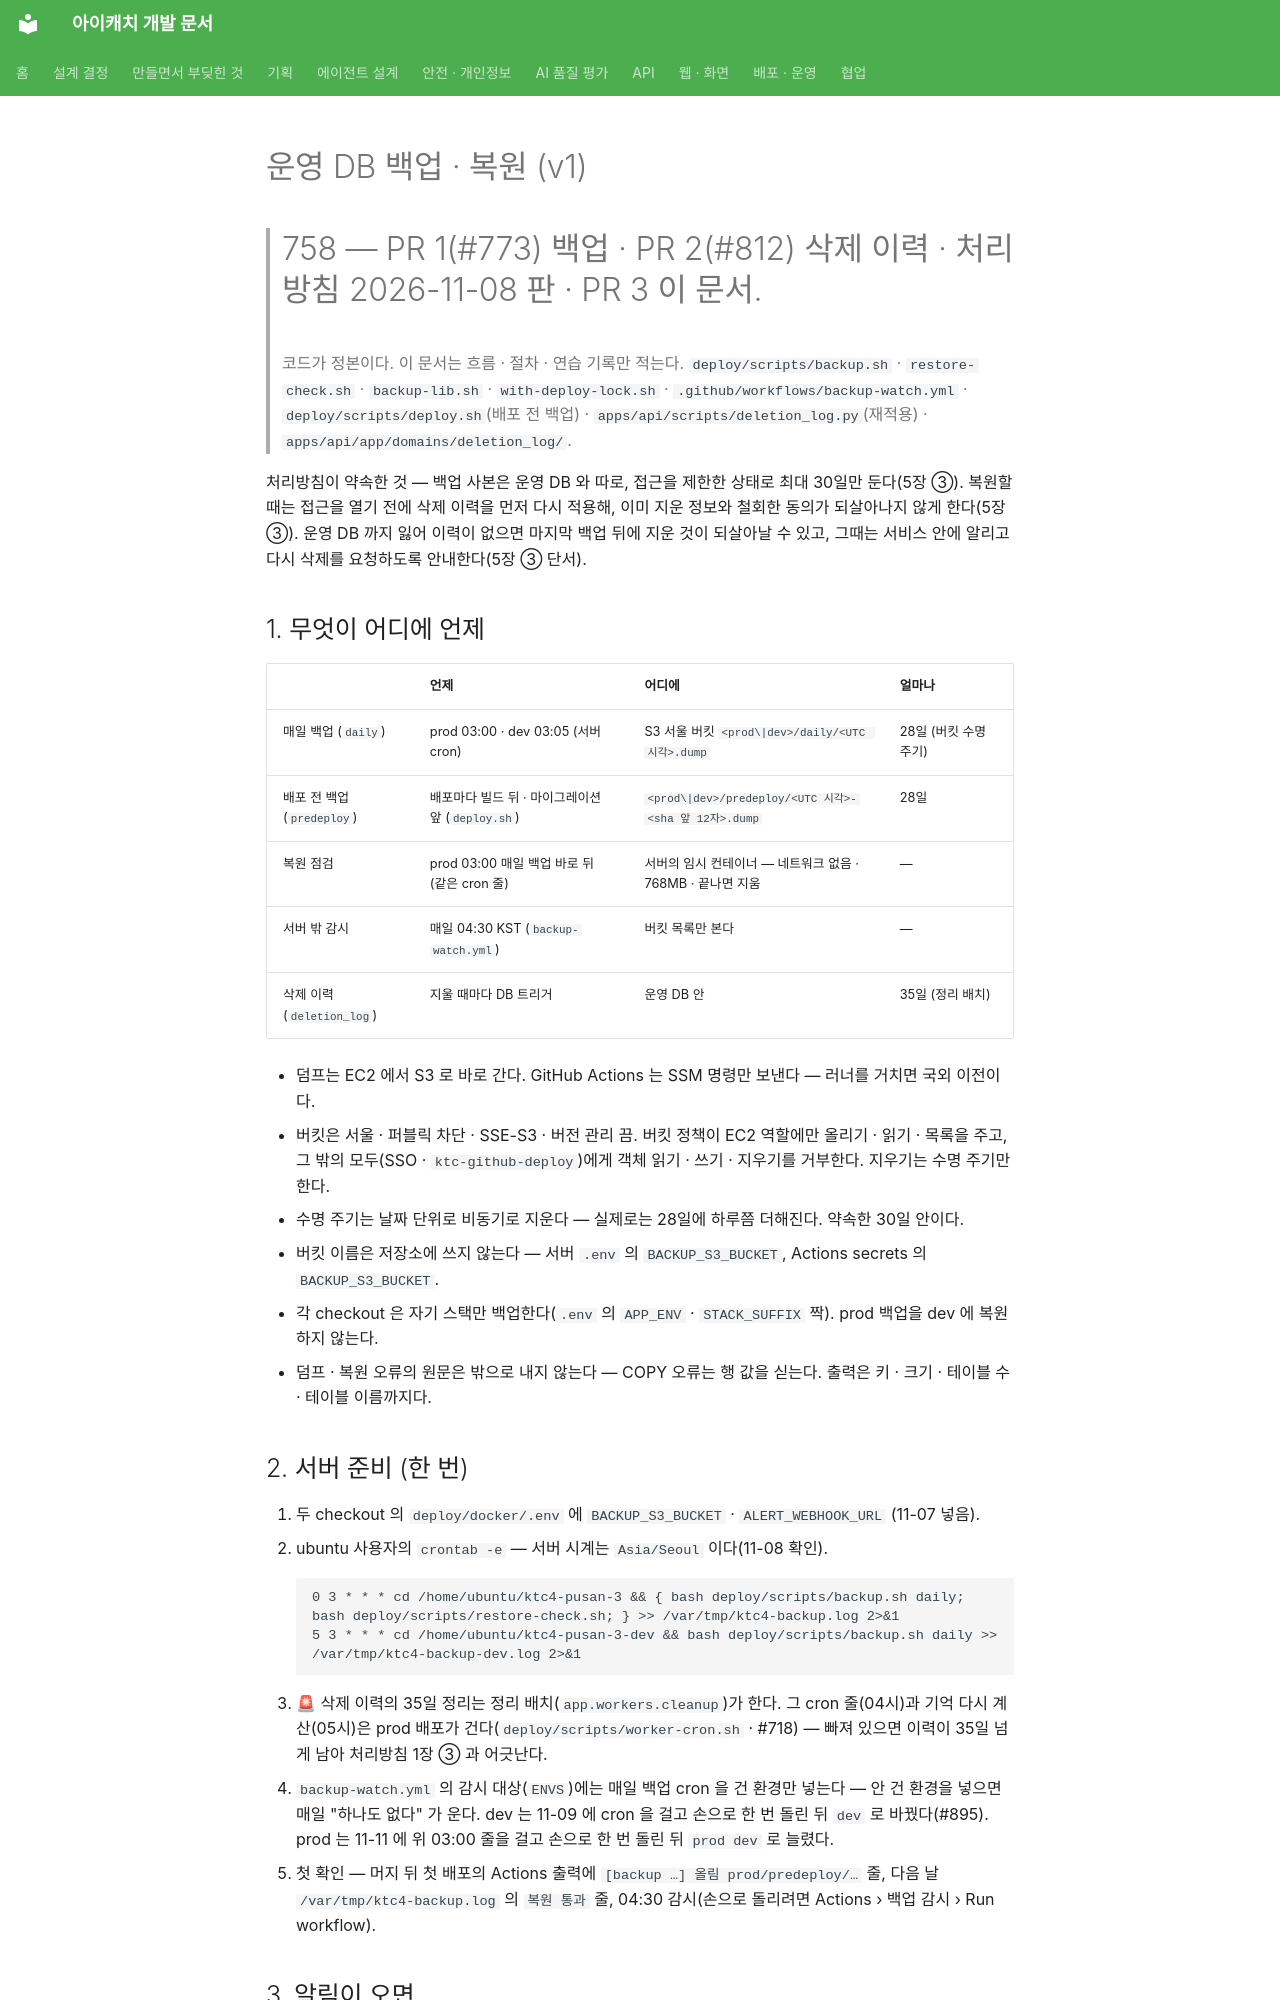

repository: kakaotechcampus-4/ktc4-pusan-3 · page: ops/backup-restore-v1/index.html · generator: mkdocs

# 운영 DB 백업 · 복원 (v1)

> #758 — PR 1(#773) 백업 · PR 2(#812) 삭제 이력 · 처리방침 2026-11-08 판 · PR 3 이 문서.
> 코드가 정본이다. 이 문서는 흐름 · 절차 · 연습 기록만 적는다.
> `deploy/scripts/backup.sh` · `restore-check.sh` · `backup-lib.sh` · `with-deploy-lock.sh` · `.github/workflows/backup-watch.yml` ·
> `deploy/scripts/deploy.sh`(배포 전 백업) · `apps/api/scripts/deletion_log.py`(재적용) · `apps/api/app/domains/deletion_log/`.

처리방침이 약속한 것 — 백업 사본은 운영 DB 와 따로, 접근을 제한한 상태로 최대 30일만 둔다(5장 ③).
복원할 때는 접근을 열기 전에 삭제 이력을 먼저 다시 적용해, 이미 지운 정보와 철회한 동의가 되살아나지 않게
한다(5장 ③). 운영 DB 까지 잃어 이력이 없으면 마지막 백업 뒤에 지운 것이 되살아날 수 있고, 그때는 서비스
안에 알리고 다시 삭제를 요청하도록 안내한다(5장 ③ 단서).

## 1. 무엇이 어디에 언제

| | 언제 | 어디에 | 얼마나 |
| --- | --- | --- | --- |
| 매일 백업 (`daily`) | prod 03:00 · dev 03:05 (서버 cron) | S3 서울 버킷 `<prod\|dev>/daily/<UTC 시각>.dump` | 28일 (버킷 수명 주기) |
| 배포 전 백업 (`predeploy`) | 배포마다 빌드 뒤 · 마이그레이션 앞 (`deploy.sh`) | `<prod\|dev>/predeploy/<UTC 시각>-<sha 앞 12자>.dump` | 28일 |
| 복원 점검 | prod 03:00 매일 백업 바로 뒤 (같은 cron 줄) | 서버의 임시 컨테이너 — 네트워크 없음 · 768MB · 끝나면 지움 | — |
| 서버 밖 감시 | 매일 04:30 KST (`backup-watch.yml`) | 버킷 목록만 본다 | — |
| 삭제 이력 (`deletion_log`) | 지울 때마다 DB 트리거 | 운영 DB 안 | 35일 (정리 배치) |

- 덤프는 EC2 에서 S3 로 바로 간다. GitHub Actions 는 SSM 명령만 보낸다 — 러너를 거치면 국외 이전이다.
- 버킷은 서울 · 퍼블릭 차단 · SSE-S3 · 버전 관리 끔. 버킷 정책이 EC2 역할에만 올리기 · 읽기 · 목록을 주고, 그 밖의
  모두(SSO · `ktc-github-deploy`)에게 객체 읽기 · 쓰기 · 지우기를 거부한다. 지우기는 수명 주기만 한다.
- 수명 주기는 날짜 단위로 비동기로 지운다 — 실제로는 28일에 하루쯤 더해진다. 약속한 30일 안이다.
- 버킷 이름은 저장소에 쓰지 않는다 — 서버 `.env` 의 `BACKUP_S3_BUCKET`, Actions secrets 의 `BACKUP_S3_BUCKET`.
- 각 checkout 은 자기 스택만 백업한다(`.env` 의 `APP_ENV` · `STACK_SUFFIX` 짝). prod 백업을 dev 에 복원하지 않는다.
- 덤프 · 복원 오류의 원문은 밖으로 내지 않는다 — COPY 오류는 행 값을 싣는다. 출력은 키 · 크기 · 테이블 수 ·
  테이블 이름까지다.

## 2. 서버 준비 (한 번)

1. 두 checkout 의 `deploy/docker/.env` 에 `BACKUP_S3_BUCKET` · `ALERT_WEBHOOK_URL` (11-07 넣음).
2. ubuntu 사용자의 `crontab -e` — 서버 시계는 `Asia/Seoul` 이다(11-08 확인).
   ```
   0 3 * * * cd /home/ubuntu/ktc4-pusan-3 && { bash deploy/scripts/backup.sh daily; bash deploy/scripts/restore-check.sh; } >> /var/tmp/ktc4-backup.log 2>&1
   5 3 * * * cd /home/ubuntu/ktc4-pusan-3-dev && bash deploy/scripts/backup.sh daily >> /var/tmp/ktc4-backup-dev.log 2>&1
   ```
   - 🚨 삭제 이력의 35일 정리는 정리 배치(`app.workers.cleanup`)가 한다. 그 cron 줄(04시)과 기억 다시 계산(05시)은
     prod 배포가 건다(`deploy/scripts/worker-cron.sh` · #718) — 빠져 있으면 이력이 35일 넘게 남아 처리방침 1장 ③ 과 어긋난다.
3. `backup-watch.yml` 의 감시 대상(`ENVS`)에는 매일 백업 cron 을 건 환경만 넣는다 — 안 건 환경을 넣으면 매일
   "하나도 없다" 가 운다. dev 는 11-09 에 cron 을 걸고 손으로 한 번 돌린 뒤 `dev` 로 바꿨다(#895). prod 는
   11-11 에 위 03:00 줄을 걸고 손으로 한 번 돌린 뒤 `prod dev` 로 늘렸다.
4. 첫 확인 — 머지 뒤 첫 배포의 Actions 출력에 `[backup …] 올림 prod/predeploy/…` 줄, 다음 날
   `/var/tmp/ktc4-backup.log` 의 `복원 통과` 줄, 04:30 감시(손으로 돌리려면 Actions › 백업 감시 › Run workflow).
